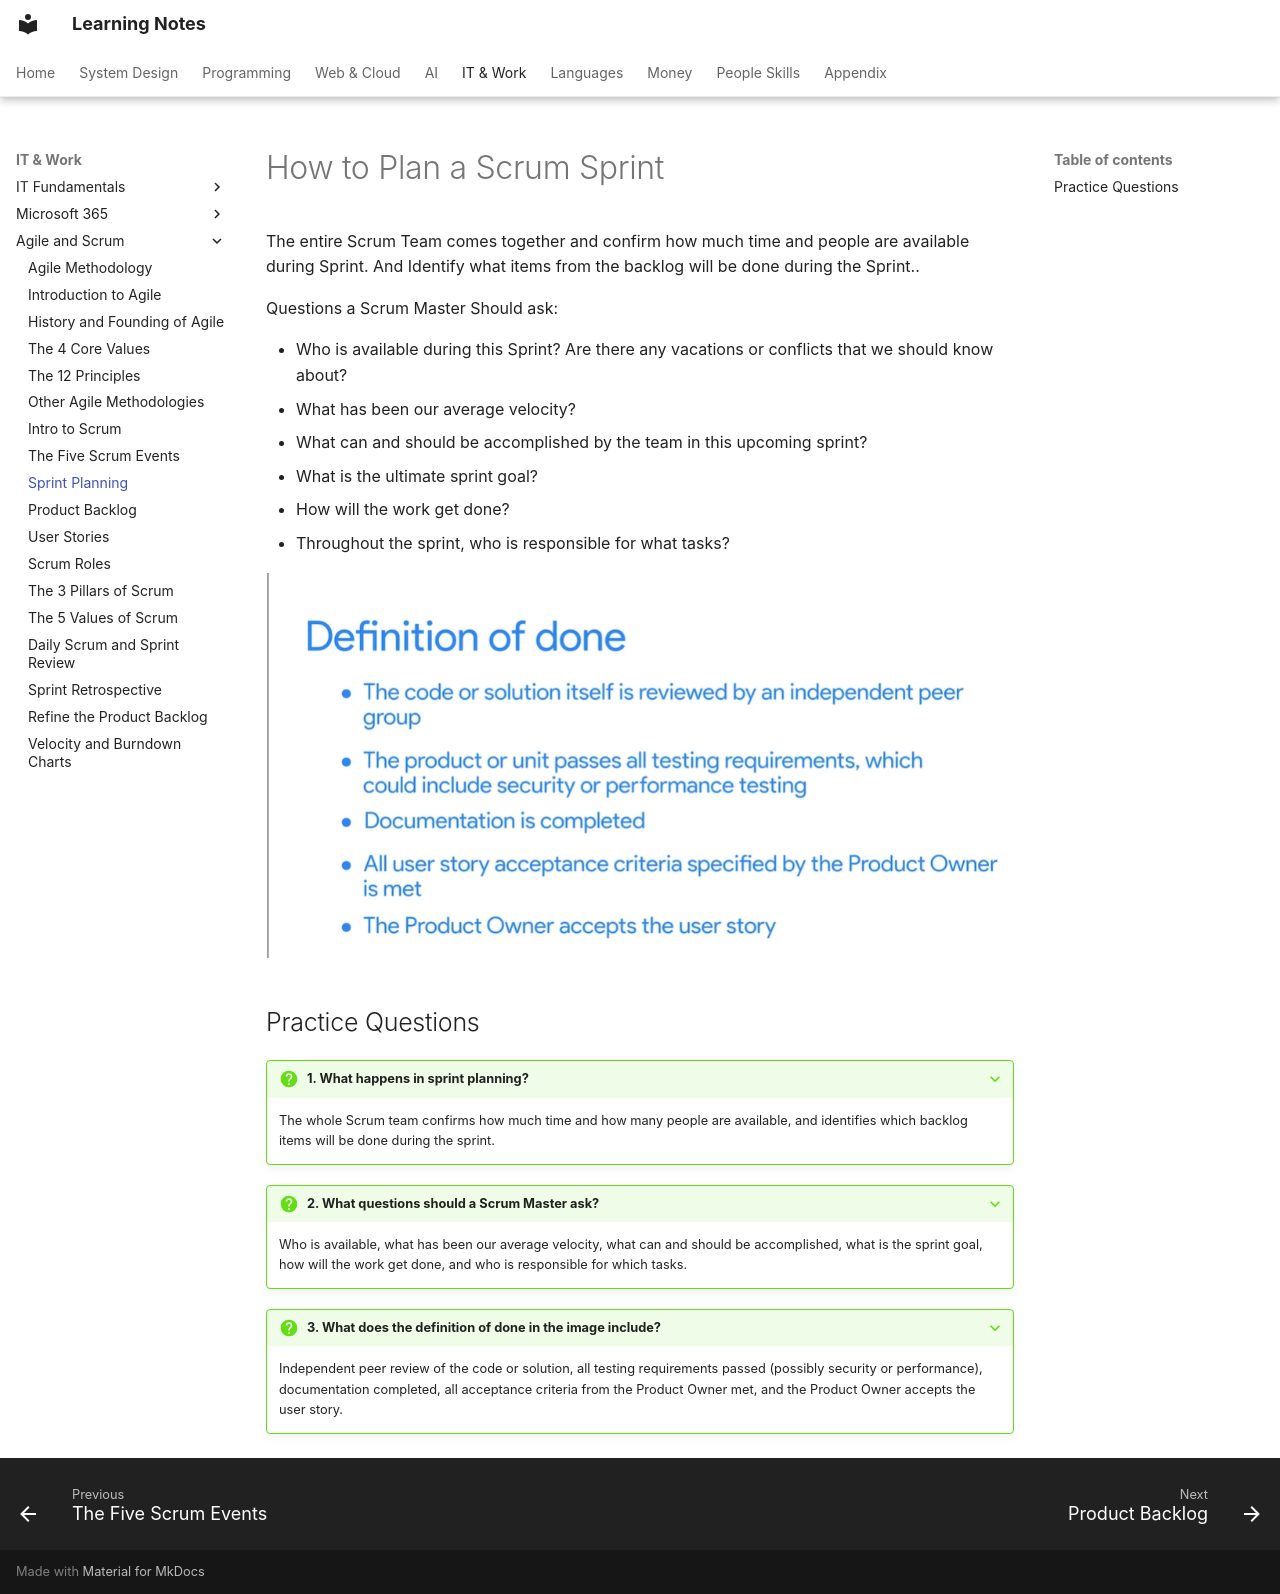

repository: pratham-garg-456/learning-notes · page: coding/agile/sprint-planning/index.html · generator: mkdocs

---
title: How to Plan a Scrum Sprint
---

# How to Plan a Scrum Sprint

The entire Scrum Team comes together and confirm how much time and people are available during Sprint. 
And Identify what items from the backlog will be done during the Sprint..

Questions a Scrum Master Should ask:

- Who is available during this Sprint? Are there any vacations or conflicts that we should know about?
- What has been our average velocity?
- What can and should be accomplished by the team in this upcoming sprint?
- What is the ultimate sprint goal?
- How will the work get done?
- Throughout the sprint, who is responsible for what tasks?

![sprint planning](../../assets/notion/sprint-planning/image-37.png)

## Practice Questions

??? question "1. What happens in sprint planning?"

    The whole Scrum team confirms how much time and how many people are available, and identifies which backlog items will be done during the sprint.

??? question "2. What questions should a Scrum Master ask?"

    Who is available, what has been our average velocity, what can and should be accomplished, what is the sprint goal, how will the work get done, and who is responsible for which tasks.

??? question "3. What does the definition of done in the image include?"

    Independent peer review of the code or solution, all testing requirements passed (possibly security or performance), documentation completed, all acceptance criteria from the Product Owner met, and the Product Owner accepts the user story.
